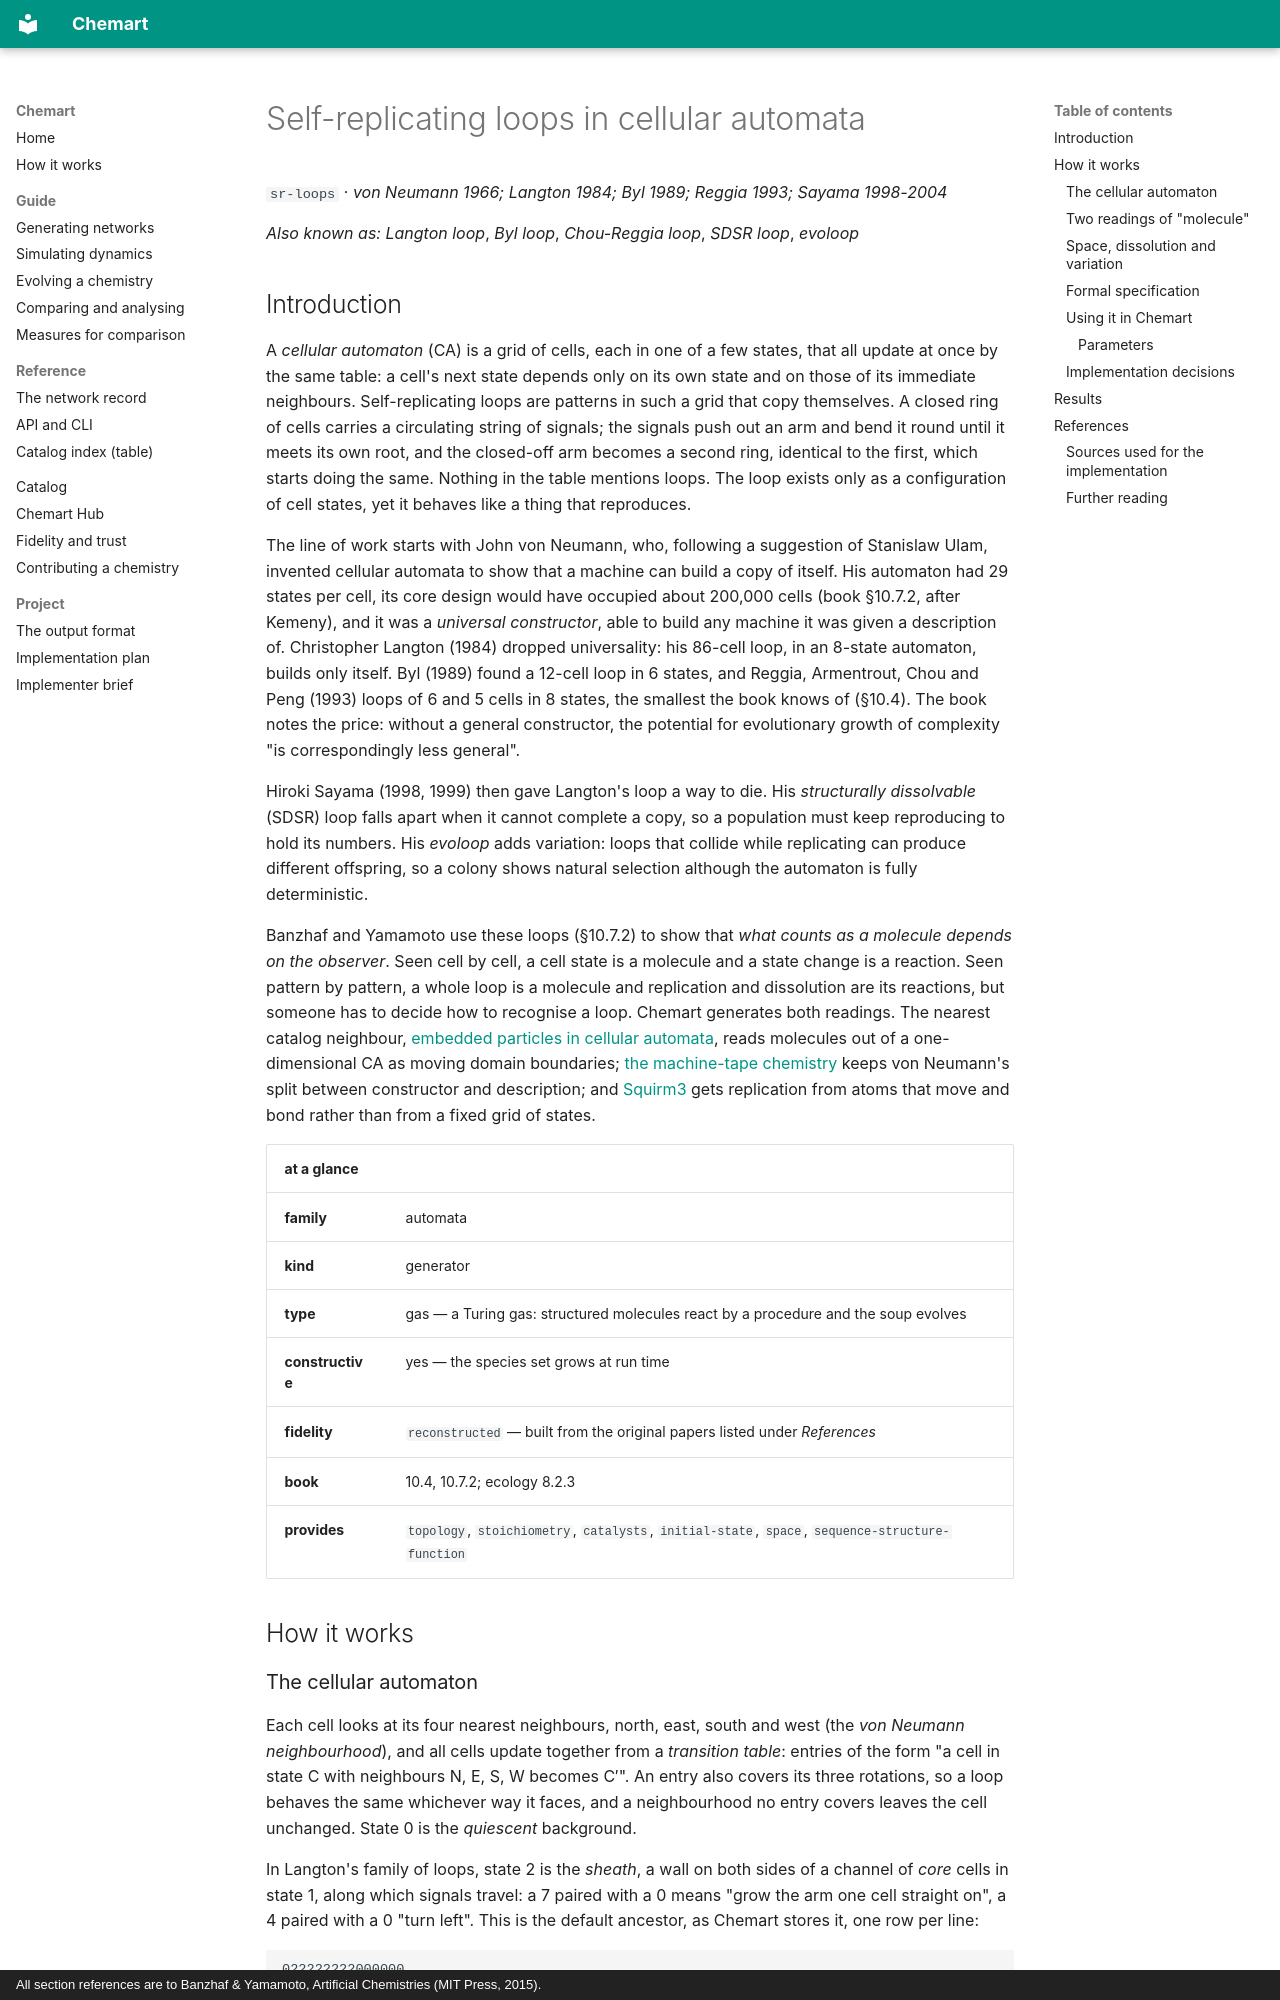

repository: MarcoTuc/Chemart · page: catalog/sr-loops/index.html · generator: mkdocs · copyright: All section references are to Banzhaf & Yamamoto, Artificial Chemistries (MIT Press, 2015).

<!-- Generated by tools/gen_catalog_pages.py from catalog/chemistries/sr-loops.yaml and catalog/explainers/sr-loops.md. Edit those, not this file. -->

# Self-replicating loops in cellular automata

`sr-loops` · *von Neumann 1966; Langton 1984; Byl 1989; Reggia 1993; Sayama 1998-2004*

*Also known as:* *Langton loop*, *Byl loop*, *Chou-Reggia loop*, *SDSR loop*, *evoloop*

## Introduction

A *cellular automaton* (CA) is a grid of cells, each in one of a few states,
that all update at once by the same table: a cell's next state depends only on
its own state and on those of its immediate neighbours. Self-replicating loops
are patterns in such a grid that copy themselves. A closed ring of cells
carries a circulating string of signals; the signals push out an arm and bend
it round until it meets its own root, and the closed-off arm becomes a second
ring, identical to the first, which starts doing the same. Nothing in the table
mentions loops. The loop exists only as a configuration of cell states, yet it
behaves like a thing that reproduces.

The line of work starts with John von Neumann, who, following a suggestion of
Stanislaw Ulam, invented cellular automata to show that a machine can build a
copy of itself. His automaton had 29 states per cell, its core design would
have occupied about 200,000 cells (book §10.7.2, after Kemeny), and it was a
*universal constructor*, able to build any machine it was given a description
of. Christopher Langton (1984) dropped universality: his 86-cell loop, in an
8-state automaton, builds only itself. Byl (1989) found a 12-cell loop in 6
states, and Reggia, Armentrout, Chou and Peng (1993) loops of 6 and 5 cells in
8 states, the smallest the book knows of (§10.4). The book notes the price:
without a general constructor, the potential for evolutionary growth of
complexity "is correspondingly less general".

Hiroki Sayama (1998, 1999) then gave Langton's loop a way to die. His
*structurally dissolvable* (SDSR) loop falls apart when it cannot complete a
copy, so a population must keep reproducing to hold its numbers. His
*evoloop* adds variation: loops that collide while replicating can produce
different offspring, so a colony shows natural selection although the
automaton is fully deterministic.

Banzhaf and Yamamoto use these loops (§10.7.2) to show that *what counts as a
molecule depends on the observer*. Seen cell by cell, a cell state is a
molecule and a state change is a reaction. Seen pattern by pattern, a whole
loop is a molecule and replication and dissolution are its reactions, but
someone has to decide how to recognise a loop. Chemart generates both
readings. The nearest catalog neighbour, [embedded particles in cellular
automata](ca-embedded-particles.md), reads molecules out of a one-dimensional
CA as moving domain boundaries; [the machine-tape chemistry](ikegami-hashimoto.md)
keeps von Neumann's split between constructor and description; and
[Squirm3](squirm3.md) gets replication from atoms that move and bond rather
than from a fixed grid of states.

| at a glance | |
|---|---|
| **family** | automata |
| **kind** | generator |
| **type** | gas — a Turing gas: structured molecules react by a procedure and the soup evolves |
| **constructive** | yes — the species set grows at run time |
| **fidelity** | `reconstructed` — built from the original papers listed under *References* |
| **book** | 10.4, 10.7.2; ecology 8.2.3 |
| **provides** | `topology`, `stoichiometry`, `catalysts`, `initial-state`, `space`, `sequence-structure-function` |

## How it works

### The cellular automaton

Each cell looks at its four nearest neighbours, north, east, south and west
(the *von Neumann neighbourhood*), and all cells update together from a
*transition table*: entries of the form "a cell in state C with neighbours N,
E, S, W becomes C′". An entry also covers its three rotations, so a loop
behaves the same whichever way it faces, and a neighbourhood no entry covers
leaves the cell unchanged. State 0 is the *quiescent* background.

In Langton's family of loops, state 2 is the *sheath*, a wall on both sides of
a channel of *core* cells in state 1, along which signals travel: a 7 paired
with a 0 means "grow the arm one cell straight on", a 4 paired with a 0 "turn
left". This is the default ancestor, as Chemart stores it, one row per line:

```
022222222000000
217014014200000
202222220200000
272000021200000
212000021200000
202000021200000
272000021200000
212222221222220
207107107111112
022222222222220
```

The square on the left is the loop; the tail at the bottom right is its arm.
Signals circulate round the channel, and each one passing the arm's root is
copied into the arm and extends or turns it. After three left turns the tip
meets the root, the new loop separates, and both loops start again.
